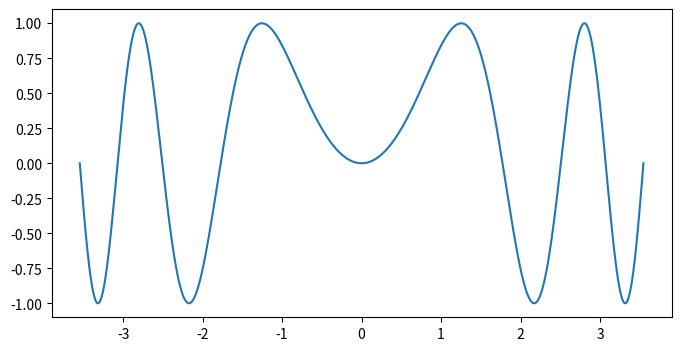
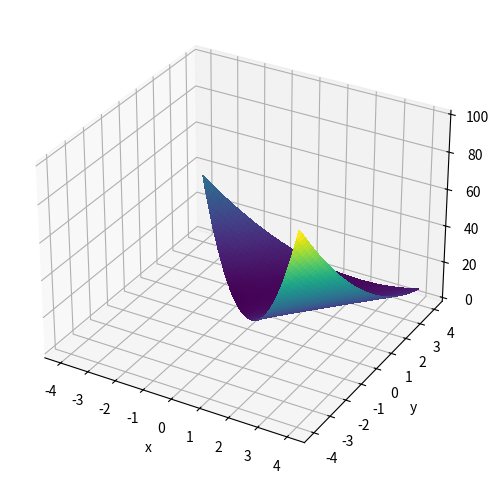
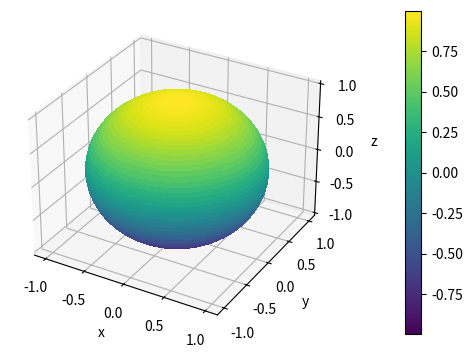

The matplotlib source for these figures, in order: (Note: this script raises an exception after producing the figures.)
import numpy as np
import matplotlib.pyplot as plt

def my_func(x):
    return np.sin(x ** 2)

x = np.linspace(-2, 2, 1000) * np.sqrt(np.pi)

fig, ax = plt.subplots(figsize=(8,4))
ax.plot(x, my_func(x))
plt.show()

from scipy.optimize import fmin

fmin(my_func, 2)   # try with some different values based on the plot

x = np.linspace(-4, 4, 1000)
X, Y = np.meshgrid(x, x)
Z = (X - Y + 2) ** 2 + np.sqrt(X + Y)

fig = plt.figure(figsize=(6,6))         # this is different! 
ax = fig.add_subplot(projection='3d')   # this is different!
ax.plot_surface(X, Y, Z, cmap='viridis', antialiased=False)
ax.set(xlabel='x', ylabel='y', zlabel='z')
plt.show()

def my_func_2D(u):
    return (u[0] - u[1] + 2) ** 2 + np.sqrt(u[0] + u[1])

fmin(my_func_2D, [1, 1])

import numpy as np
import matplotlib.pyplot as plt

alpha = np.linspace(-np.pi/2, np.pi/2, 1000)
theta = np.linspace(-np.pi, np.pi, 1000)
A, T = np.meshgrid(alpha, theta)
X = np.cos(A) * np.cos(T)
Y = np.cos(A) * np.sin(T)
Z = np.sin(A)
C = np.absolute(X**3) + np.absolute(Y**3) + np.absolute(Z**3)
print(np.min(C))

fig = plt.figure(figsize=(6,6))
ax = fig.add_subplot(projection='3d')
surf = ax.plot_surface(X, Y, Z, cmap='viridis', antialiased=False)
fig.colorbar(surf, pad=0.15, shrink=0.7)
ax.set(xlabel='x', ylabel='y', zlabel='z')
plt.show()

def my_func(x):
    return np.absolute(x[0]**3) + np.absolute(x[1]**3) + np.absolute(x[2]**3)

def spherical(c):
    return np.cos(c[0]) * np.cos(c[1]), np.cos(c[0]) * np.sin(c[1]), np.sin(c[0])

def combo(c):
    return my_func(spherical(c))   # nested functions!

minimizer = fmin(combo, [0, 0])
display(minimizer)

print(combo(minimizer))       # this is the minimum value